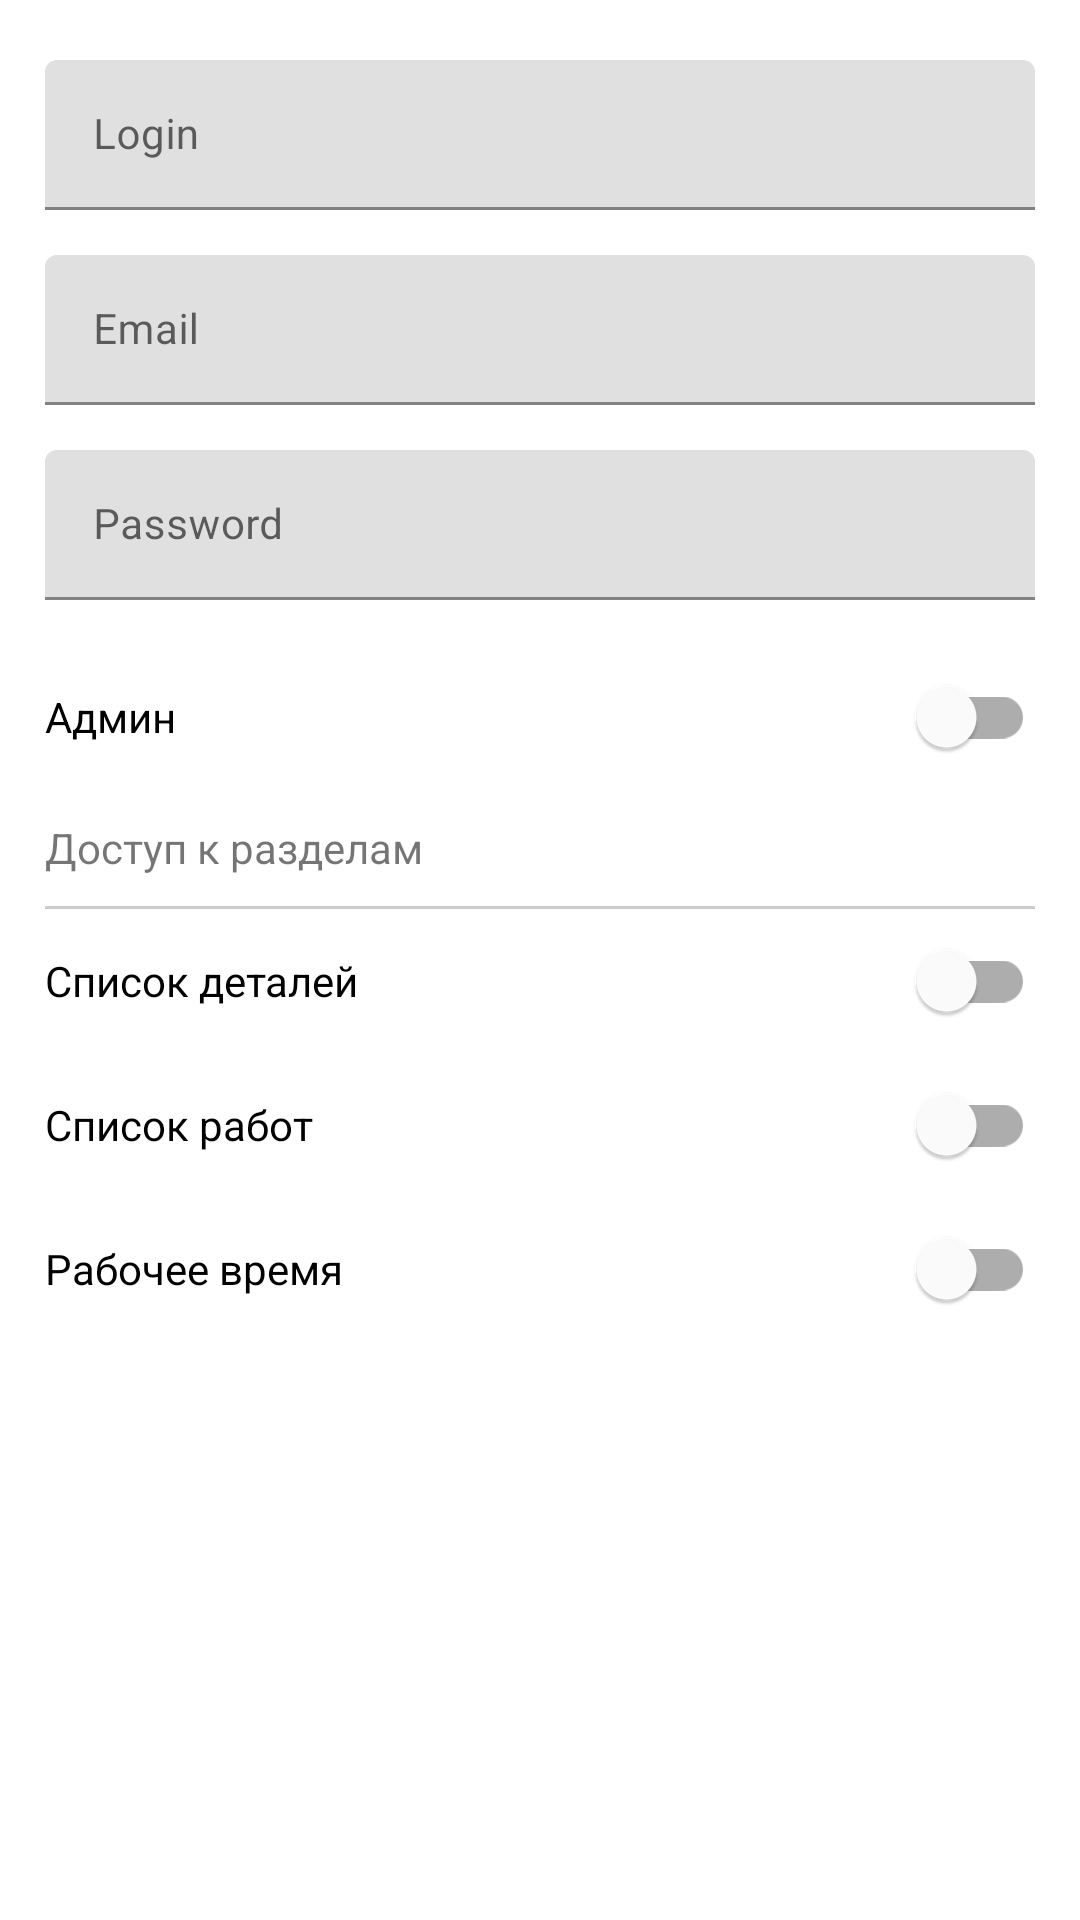

Here is an Android app screen rendered from its layout file. Give the layout XML and the strings, colors and styles it references.
<!-- AndroidManifest.xml: application theme Theme.Helicopter -->
<!-- res/layout/content_user.xml -->
<?xml version="1.0" encoding="utf-8"?>
<LinearLayout xmlns:android="http://schemas.android.com/apk/res/android"
    android:layout_width="match_parent"
    android:layout_height="match_parent"
    android:orientation="vertical"
    android:gravity="top"
    android:paddingTop="20dp"
    android:paddingLeft="15dp"
    android:paddingRight="15dp">

    <com.google.android.material.textfield.TextInputLayout
        android:layout_width="match_parent"
        android:layout_height="50dp"
        android:layout_marginBottom="15dp" >

        <com.google.android.material.textfield.TextInputEditText
            android:id="@+id/login"
            android:layout_width="match_parent"
            android:layout_height="match_parent"
            android:hint="@string/login"
            android:inputType="textEmailAddress"
            android:textSize="14sp" />
    </com.google.android.material.textfield.TextInputLayout>

    <com.google.android.material.textfield.TextInputLayout
        android:layout_width="match_parent"
        android:layout_height="50dp"
        android:layout_marginBottom="15dp" >

        <com.google.android.material.textfield.TextInputEditText
            android:id="@+id/email"
            android:layout_width="match_parent"
            android:layout_height="match_parent"
            android:hint="@string/email"
            android:inputType="textEmailAddress"
            android:textSize="14sp" />
    </com.google.android.material.textfield.TextInputLayout>

    <com.google.android.material.textfield.TextInputLayout
        android:layout_width="match_parent"
        android:layout_height="50dp"
        android:layout_marginBottom="15dp" >

        <com.google.android.material.textfield.TextInputEditText
            android:id="@+id/password"
            android:layout_width="match_parent"
            android:layout_height="match_parent"
            android:hint="@string/password"
            android:inputType="numberPassword"
            android:textSize="14sp" />
    </com.google.android.material.textfield.TextInputLayout>

    <com.google.android.material.switchmaterial.SwitchMaterial
        android:id="@+id/is_admin"
        android:layout_width="match_parent"
        android:layout_height="wrap_content"
        android:layout_marginBottom="10dp"
        android:text="@string/admin" />

    <TextView
        android:layout_width="match_parent"
        android:layout_height="wrap_content"
        android:layout_marginBottom="10dp"
        android:text="@string/access_to_sections" />

    <View android:layout_height="1dp"
        android:layout_width="match_parent"
        android:background="@color/gray"/>

    <com.google.android.material.switchmaterial.SwitchMaterial
        android:id="@+id/is_visible_section_details"
        android:layout_width="match_parent"
        android:layout_height="wrap_content"
        android:text="@string/menu_list" />

    <com.google.android.material.switchmaterial.SwitchMaterial
        android:id="@+id/is_visible_section_works"
        android:layout_width="match_parent"
        android:layout_height="wrap_content"
        android:text="@string/menu_work" />

    <com.google.android.material.switchmaterial.SwitchMaterial
        android:id="@+id/is_visible_section_times"
        android:layout_width="match_parent"
        android:layout_height="wrap_content"
        android:text="@string/menu_time" />

















</LinearLayout>
<!-- resources referenced by this layout -->
<resources>
  <color name="black">#000000</color>
  <color name="gray">#cccccc</color>
  <color name="white">#ffffff</color>
  <!-- drawable buttons_main (drawable) -->
  <?xml version="1.0" encoding="utf-8"?>
  <ripple xmlns:android="http://schemas.android.com/apk/res/android"
      xmlns:tools="http://schemas.android.com/tools"
      android:color="@color/ripple_button">
  
      <item>
          <shape android:shape="rectangle">
              <solid android:color="@color/ripple_button_background" />
              <stroke
                  android:color="@color/ripple_button_stroke"
                  android:width="2dp" />
              <corners android:radius="2dp" />
          </shape>
      </item>
  
  </ripple>
  <!-- drawable buttons_white (drawable) -->
  <?xml version="1.0" encoding="utf-8"?>
  <ripple xmlns:android="http://schemas.android.com/apk/res/android"
      xmlns:tools="http://schemas.android.com/tools"
      android:color="@color/ripple_button">
  
      <item>
          <shape android:shape="rectangle">
              <solid android:color="@color/white" />
              <stroke
                  android:color="@color/ripple_button_stroke"
                  android:width="2dp" />
              <corners android:radius="2dp" />
          </shape>
      </item>
  
  </ripple>
  <string name="access_to_sections">Доступ к разделам</string>
  <string name="admin">Админ</string>
  <string name="delete">Удалить</string>
  <string name="email">Email</string>
  <string name="login">Login</string>
  <string name="menu_list">Список деталей</string>
  <string name="menu_time">Рабочее время</string>
  <string name="menu_work">Список работ</string>
  <string name="password">Password</string>
  <string name="save">Сохранить</string>
  <style name="Theme.Helicopter" parent="Theme.MaterialComponents.DayNight.NoActionBar">
          
          <item name="colorPrimary">@color/purple_500</item>
          <item name="colorPrimaryVariant">@color/purple_700</item>
          <item name="colorOnPrimary">@color/white</item>
          
          <item name="colorSecondary">@color/teal_200</item>
          <item name="colorSecondaryVariant">@color/teal_700</item>
          <item name="colorOnSecondary">@color/black</item>
          
  
          
          <item name="windowActionBar">false</item>
          <item name="windowNoTitle">true</item>
      </style>
  <color name="ripple_button">#aa5353</color>
  <color name="ripple_button_background">#ed7171</color>
  <color name="ripple_button_stroke">#d66060</color>
  <color name="purple_500">#FF6200EE</color>
  <color name="purple_700">#FF3700B3</color>
  <color name="teal_200">#FF03DAC5</color>
  <color name="teal_700">#FF018786</color>
</resources>
